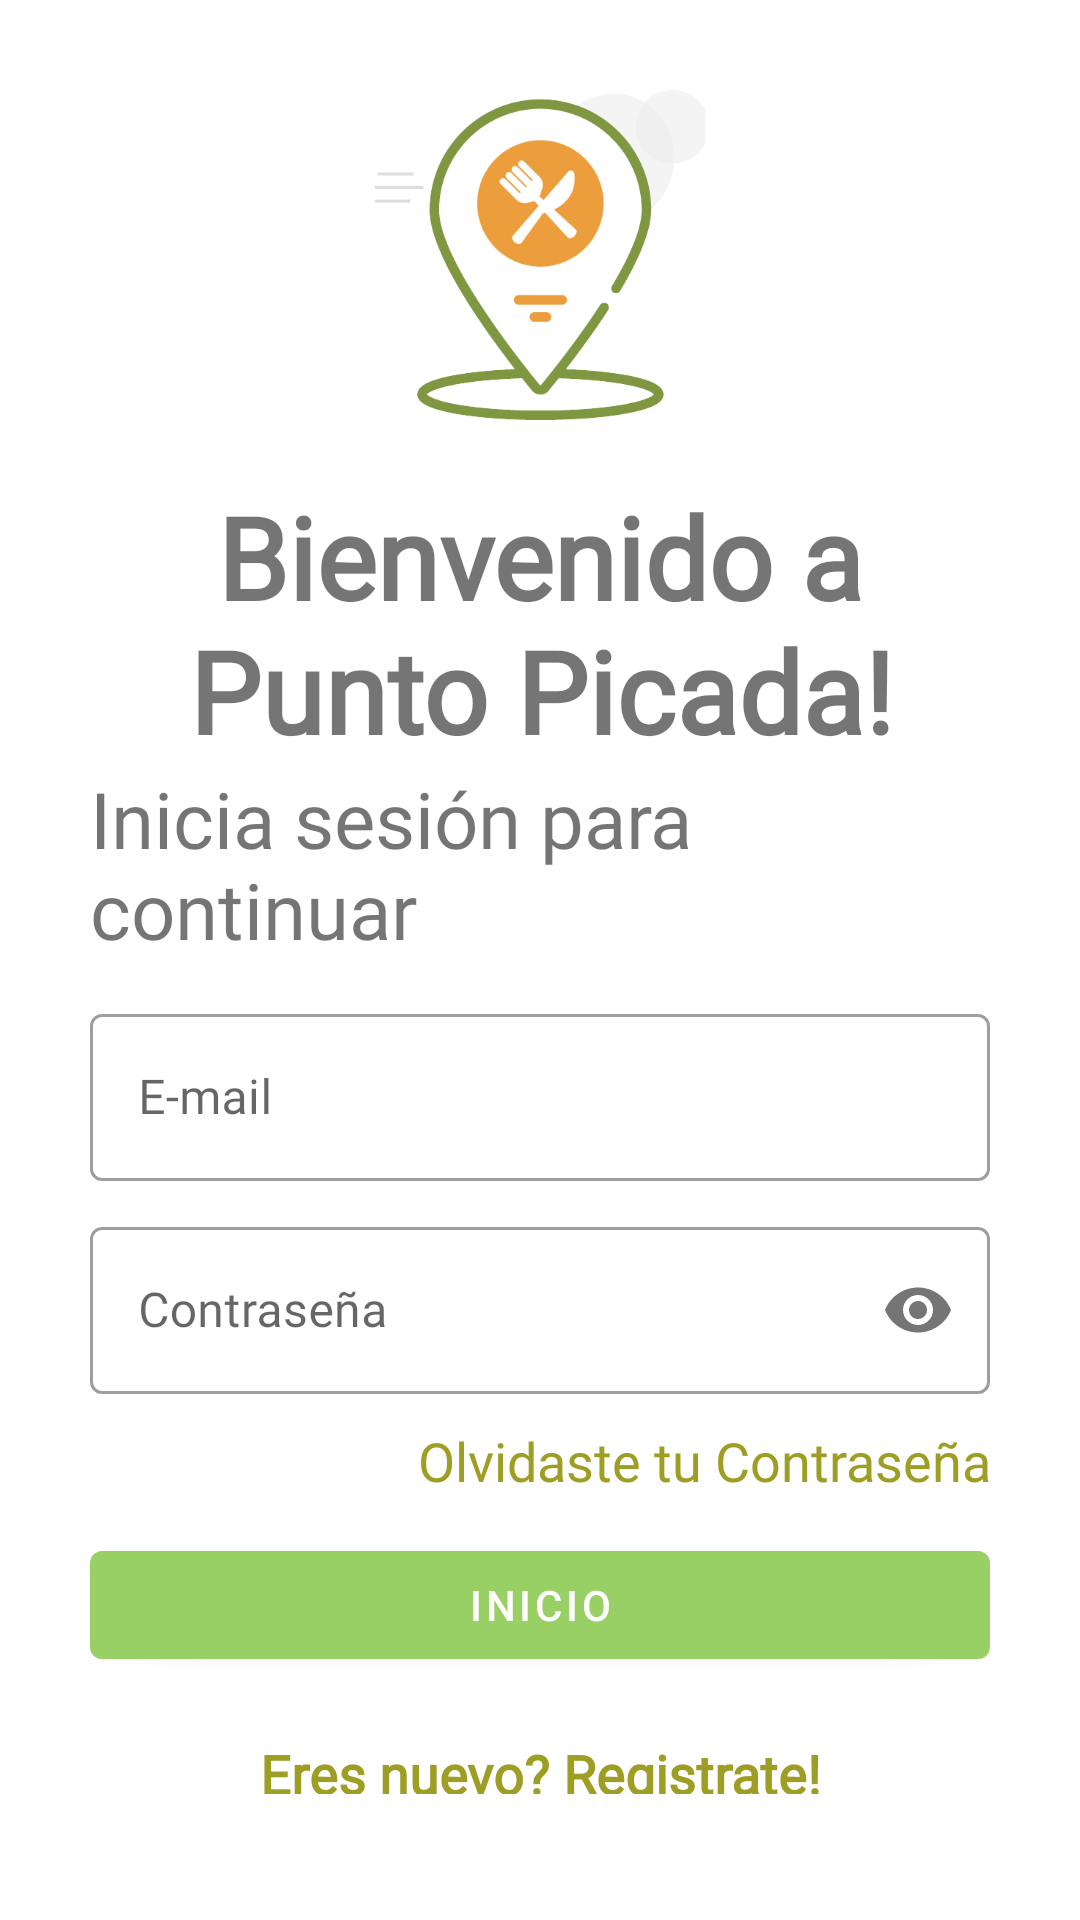

Layout XML and referenced resources for this Android screen:
<!-- AndroidManifest.xml: application theme AppTheme -->
<!-- res/layout/activity_login.xml -->
<?xml version="1.0" encoding="utf-8"?>
<LinearLayout xmlns:android="http://schemas.android.com/apk/res/android"
    xmlns:app="http://schemas.android.com/apk/res-auto"
    xmlns:tools="http://schemas.android.com/tools"
    android:layout_width="match_parent"
    android:layout_height="match_parent"
    tools:context=".LoginActivity"
    android:padding="30dp"
    android:orientation="vertical">

    <ImageView
        android:id="@+id/loginImageView"
        android:layout_width="110dp"
        android:layout_height="110dp"
        android:src="@drawable/logo"
        android:transitionName="logoImageTransition"
        android:layout_gravity="center"/>

    <TextView
        android:id="@+id/bienvenidoLabel"
        android:layout_width="wrap_content"
        android:layout_height="wrap_content"
        android:layout_marginTop="20dp"
        android:fontFamily="@font/trade_winds"
        android:text="Bienvenido a Punto Picada!"
        android:textAlignment="center"
        android:textSize="38sp"
        android:textStyle="bold"
        android:transitionName="bienvenidoTransition"/>

    <TextView
        android:id="@+id/continuarLabel"
        android:layout_width="wrap_content"
        android:layout_height="wrap_content"
        android:text="Inicia sesión para continuar"
        android:textSize="26sp"
        android:fontFamily="@font/advent_pro_medium"
        android:transitionName="iniciaSesionTransition"/>

    <LinearLayout
        android:layout_width="match_parent"
        android:layout_height="wrap_content"
        android:layout_marginTop="12dp"
        android:layout_marginBottom="12dp"
        android:orientation="vertical">
        <com.google.android.material.textfield.TextInputLayout
            android:layout_width="match_parent"
            android:layout_height="wrap_content"
            android:layout_marginBottom="10dp"
            android:id="@+id/usuarioTextField"
            android:transitionName="emailInputTextTransition"
            android:hint="E-mail"
            style="@style/Widget.MaterialComponents.TextInputLayout.OutlinedBox">
            <com.google.android.material.textfield.TextInputEditText
                android:id="@+id/emailEditText"
                android:layout_width="match_parent"
                android:layout_height="wrap_content"
                android:fontFamily="@font/advent_pro_medium"/>
        </com.google.android.material.textfield.TextInputLayout>

        <com.google.android.material.textfield.TextInputLayout
            android:layout_width="match_parent"
            android:layout_height="wrap_content"
            android:layout_marginBottom="10dp"
            android:id="@+id/contrasenaTextField"
            android:transitionName="passwordInputTextTransition"
            android:hint="Contraseña"
            app:passwordToggleEnabled="true"
            style="@style/Widget.MaterialComponents.TextInputLayout.OutlinedBox">
            <com.google.android.material.textfield.TextInputEditText
                android:id="@+id/passwordEditText"
                android:layout_width="match_parent"
                android:layout_height="wrap_content"
                android:fontFamily="@font/advent_pro_medium"
                android:inputType="textPassword"/>
        </com.google.android.material.textfield.TextInputLayout>

        <TextView
            android:id="@+id/olvidasteContra"
            android:layout_width="250dp"
            android:layout_height="wrap_content"
            android:textAlignment="textEnd"
            android:textSize="18dp"
            android:textColor="@color/colorAccent"
            android:fontFamily="@font/advent_pro_medium"
            android:layout_gravity="end"
            android:clickable="true"
            android:focusable="true"
            android:text="Olvidaste tu Contraseña"/>

        <com.google.android.material.button.MaterialButton
            android:id="@+id/inicioSesion"
            android:layout_width="match_parent"
            android:layout_height="wrap_content"
            android:text="Inicio"
            android:layout_marginTop="12dp"
            android:layout_marginBottom="20dp"
            android:transitionName="btnSignInTransition"/>

        <TextView
            android:id="@+id/nuevoUsuario"
            android:layout_width="250dp"
            android:layout_height="wrap_content"
            android:textAlignment="center"
            android:textSize="18dp"
            android:textColor="@color/colorAccent"
            android:fontFamily="@font/advent_pro_medium"
            android:layout_gravity="center"
            android:clickable="true"
            android:focusable="true"
            android:textStyle="bold"
            android:text="Eres nuevo? Registrate!"
            android:transitionName="newUserTransition"/>

    </LinearLayout>



</LinearLayout>
<!-- resources referenced by this layout -->
<resources>
  <color name="colorAccent">#9e9d24</color>
  <!-- drawable logo: png bitmap (drawable-v24, 33782 bytes) -->
  <style name="AppTheme" parent="Theme.MaterialComponents.Light.NoActionBar">
          
          <item name="colorPrimary">@color/colorPrimary</item>
          <item name="colorPrimaryDark">@color/colorPrimaryDark</item>
          <item name="colorAccent">@color/colorAccent</item>
  
          
          <item name="android:windowContentTransitions">true</item>
      </style>
  <color name="colorPrimary">#99d066</color>
  <color name="colorPrimaryDark">#387002</color>
</resources>
